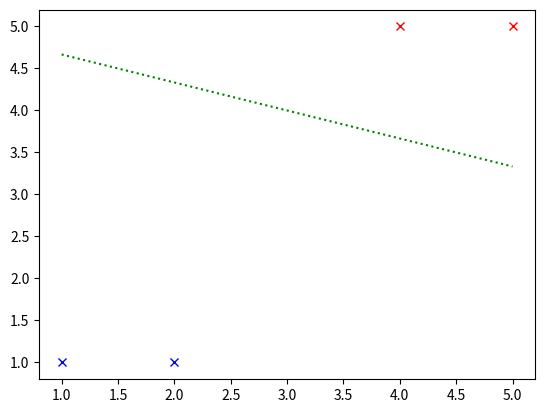

Generate this figure with matplotlib:
import numpy as np
import pandas as pd
import matplotlib.pyplot as plt
import random

def Misclassified(X,W,T):
    Xrows, Xcols = X.shape
    temp = 0
    B = 0
    for N in range(Xrows):
        for j in range(len(W)):
                temp += X[N][j]*W[j]
        if(temp > 0 and T[N] == 0):
                B += 1 
        elif(temp <= 0 and T[N] == 1 or temp == 1):
                B += 1
        temp = 0
    return B

def BatchPerceptron(X,T):
    Xrows, Xcols = X.shape
    W = np.empty(Xcols,float)
    L = .5
    maxEpochs = 1000
    MissX = np.zeros(len(W))
    temp = 0
    for i in range(len(W)):
        W[i] = random.randint(1,10)
    #W = np.array([1.0,1.0])
    for N in range(maxEpochs):
        print(W)
        for i in range(Xrows):
            for j in range(len(W)):
                temp += X[i][j]*W[j]
            if(temp > 0 and T[i] == 0):
                MissX += (X[i,:]*-1)
            elif(temp <= 0 and T[i] == 1 or temp == 1):
                MissX += X[i,:]
            temp = 0
        
        if np.sum(MissX) == 0:
            print(N , "# of Epochs")
            return W,N

        for j in range(len(W)):
            W[j] += MissX[j]*L
        
        MissX = np.zeros(len(W))

    print(maxEpochs , "# of Epohs")
    return W,maxEpochs

    
def LeastSquares(X,T):
    return np.matmul(np.linalg.pinv(X),T)



X = np.array([[1,1,1],[2,1,1],[4,5,1],[5,5,1]])
Xtru = np.array([0,2,3,5])
Xreal = np.array([1,2,4,5])
Y = np.array([[1],[1],[0],[0]])

W1, N1= BatchPerceptron(X,Y)
print("Batch Perceptron Weight Vectors: ",W1)

W2 = LeastSquares(X,Y)

Y2 = (-1.0*(W2[2]+W2[1]*X[:,0]))/W2[0]
Y3 = (-1.0*(W1[2]+W1[1]*X[:,0]))/W1[0]


Num1 = Misclassified(X,W1,Y)
Num2 = Misclassified(X,W2,Y)
#print("Batch Errors:" , Num1)
#print("LS Errors:" , Num2)




plt.figure(1)

for i in range(len(Y)):
    if Y[i] == 0:
        plt.plot(X[i][0],X[i][1],'rx')
    else:
        plt.plot(X[i][0],X[i][1],'bx')
        
#plt.plot(Xreal,Y2,'y')
plt.plot(X[:,0],Y3,'g:')
#plt.plot(X[:,0],Y2,'b:')
#plt.plot(line_x, Y2)
plt.draw()
plt.show()
